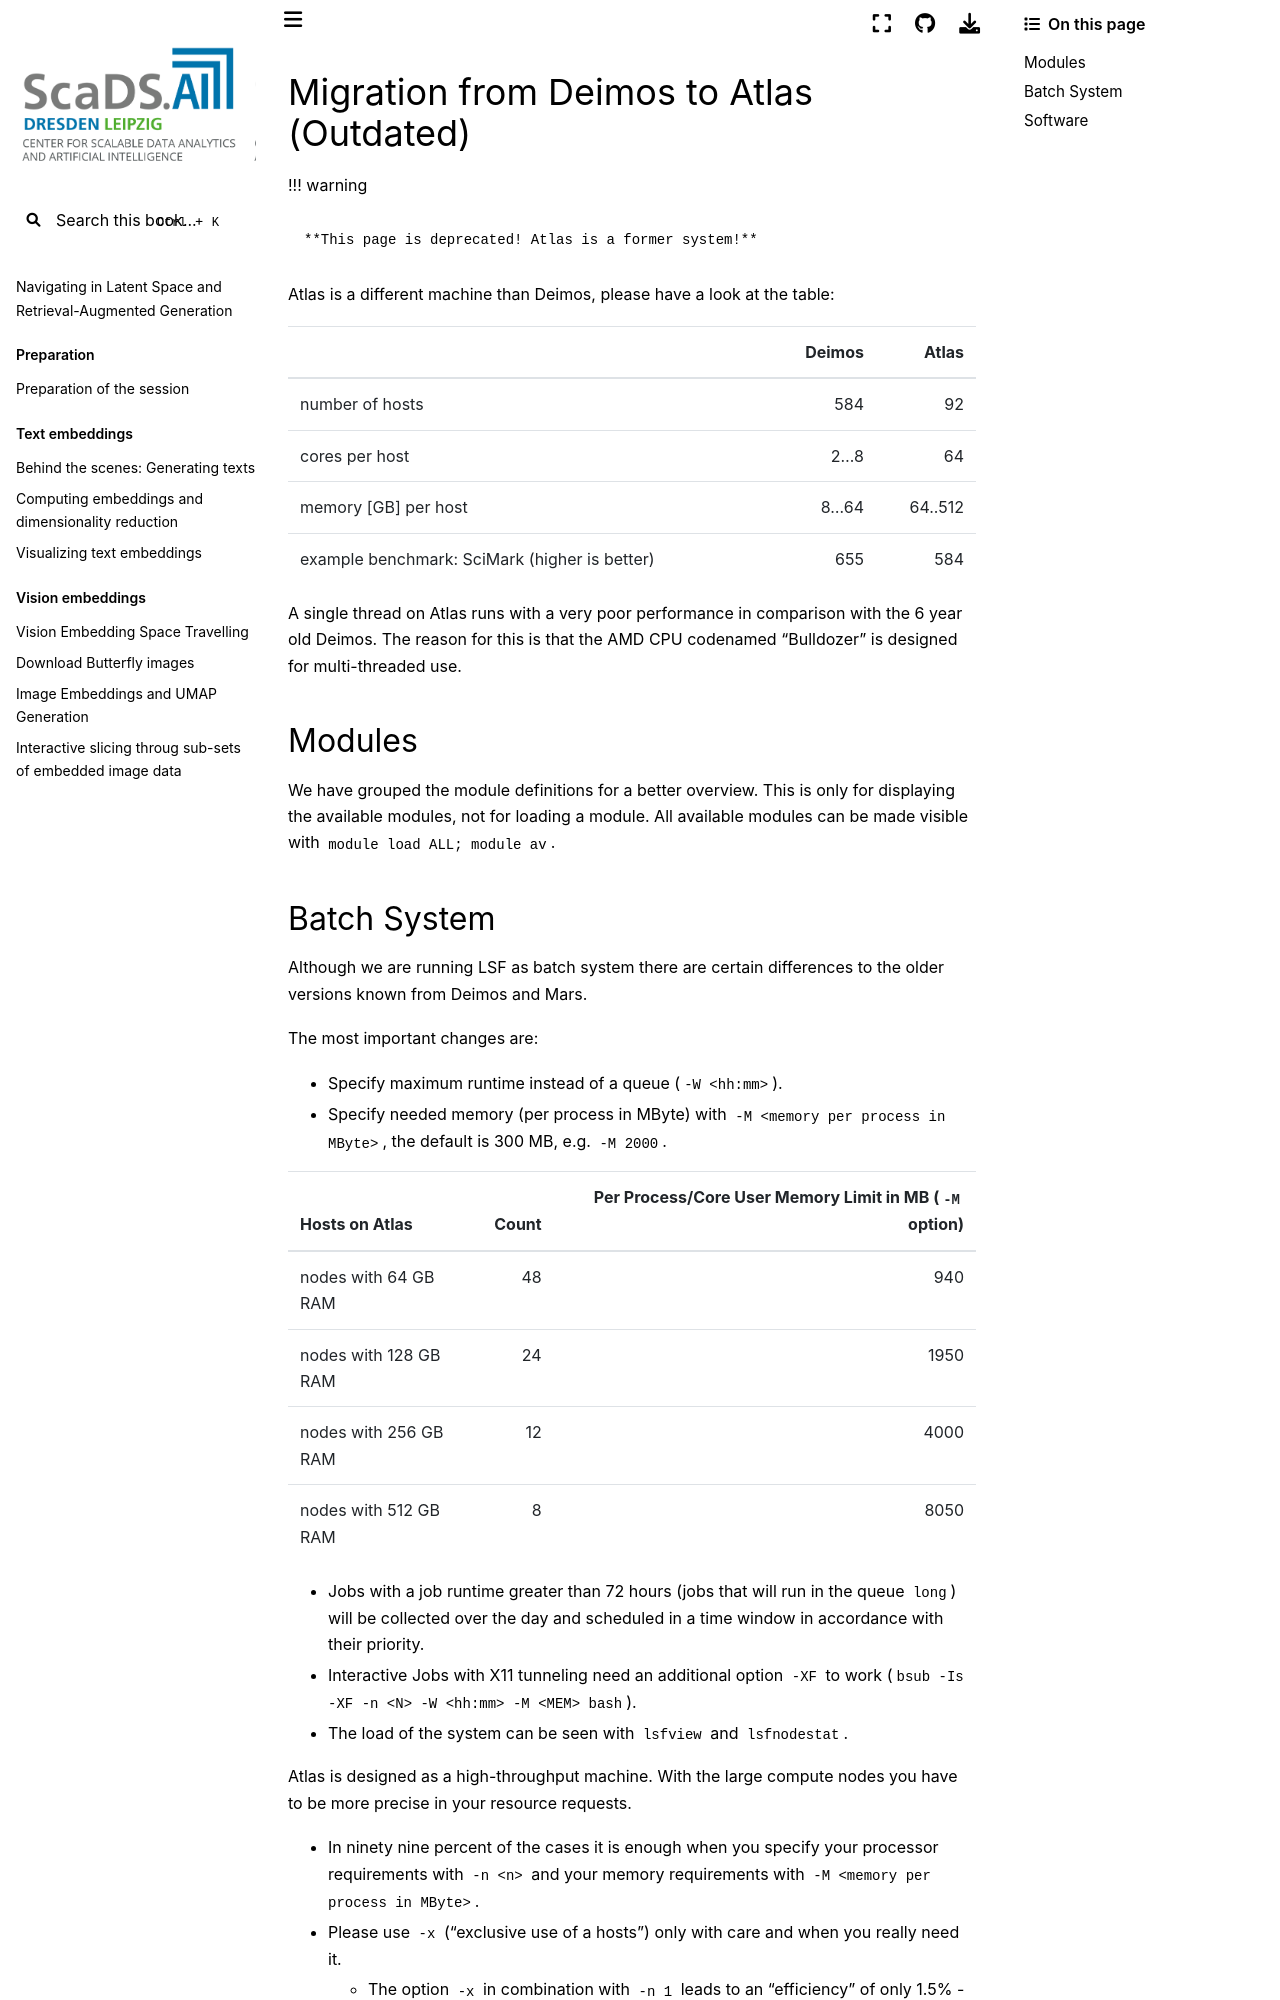

repository: ScaDS/rag-2026 · page: 04_rag_advanced/hpc-compendium/doc.zih.tu-dresden.de/docs/archive/migrate_to_atlas.html · generator: jekyll

---
search:
  boost: 0.00001
---

# Migration from Deimos to Atlas (Outdated)

!!! warning

    **This page is deprecated! Atlas is a former system!**

[Atlas](system_atlas.md) is a different machine than [Deimos](system_deimos.md), please have a look
at the table:

|                                                   | Deimos     | Atlas     |
|---------------------------------------------------|-----------:|----------:|
| number of hosts                                   | 584        | 92        |
| cores per host                                    | 2...8      | 64        |
| memory \[GB\] per host                            | 8...64     | 64..512   |
| example benchmark: SciMark (higher is better)     | 655        | 584       |

A single thread on Atlas runs with a very poor performance in comparison
with the 6 year old Deimos. The reason for this is that the AMD CPU
codenamed "Bulldozer" is designed for multi-threaded use.

## Modules

We have grouped the module definitions for a better overview. This is
only for displaying the available modules, not for loading a module. All
available modules can be made visible with `module load ALL; module av`.
